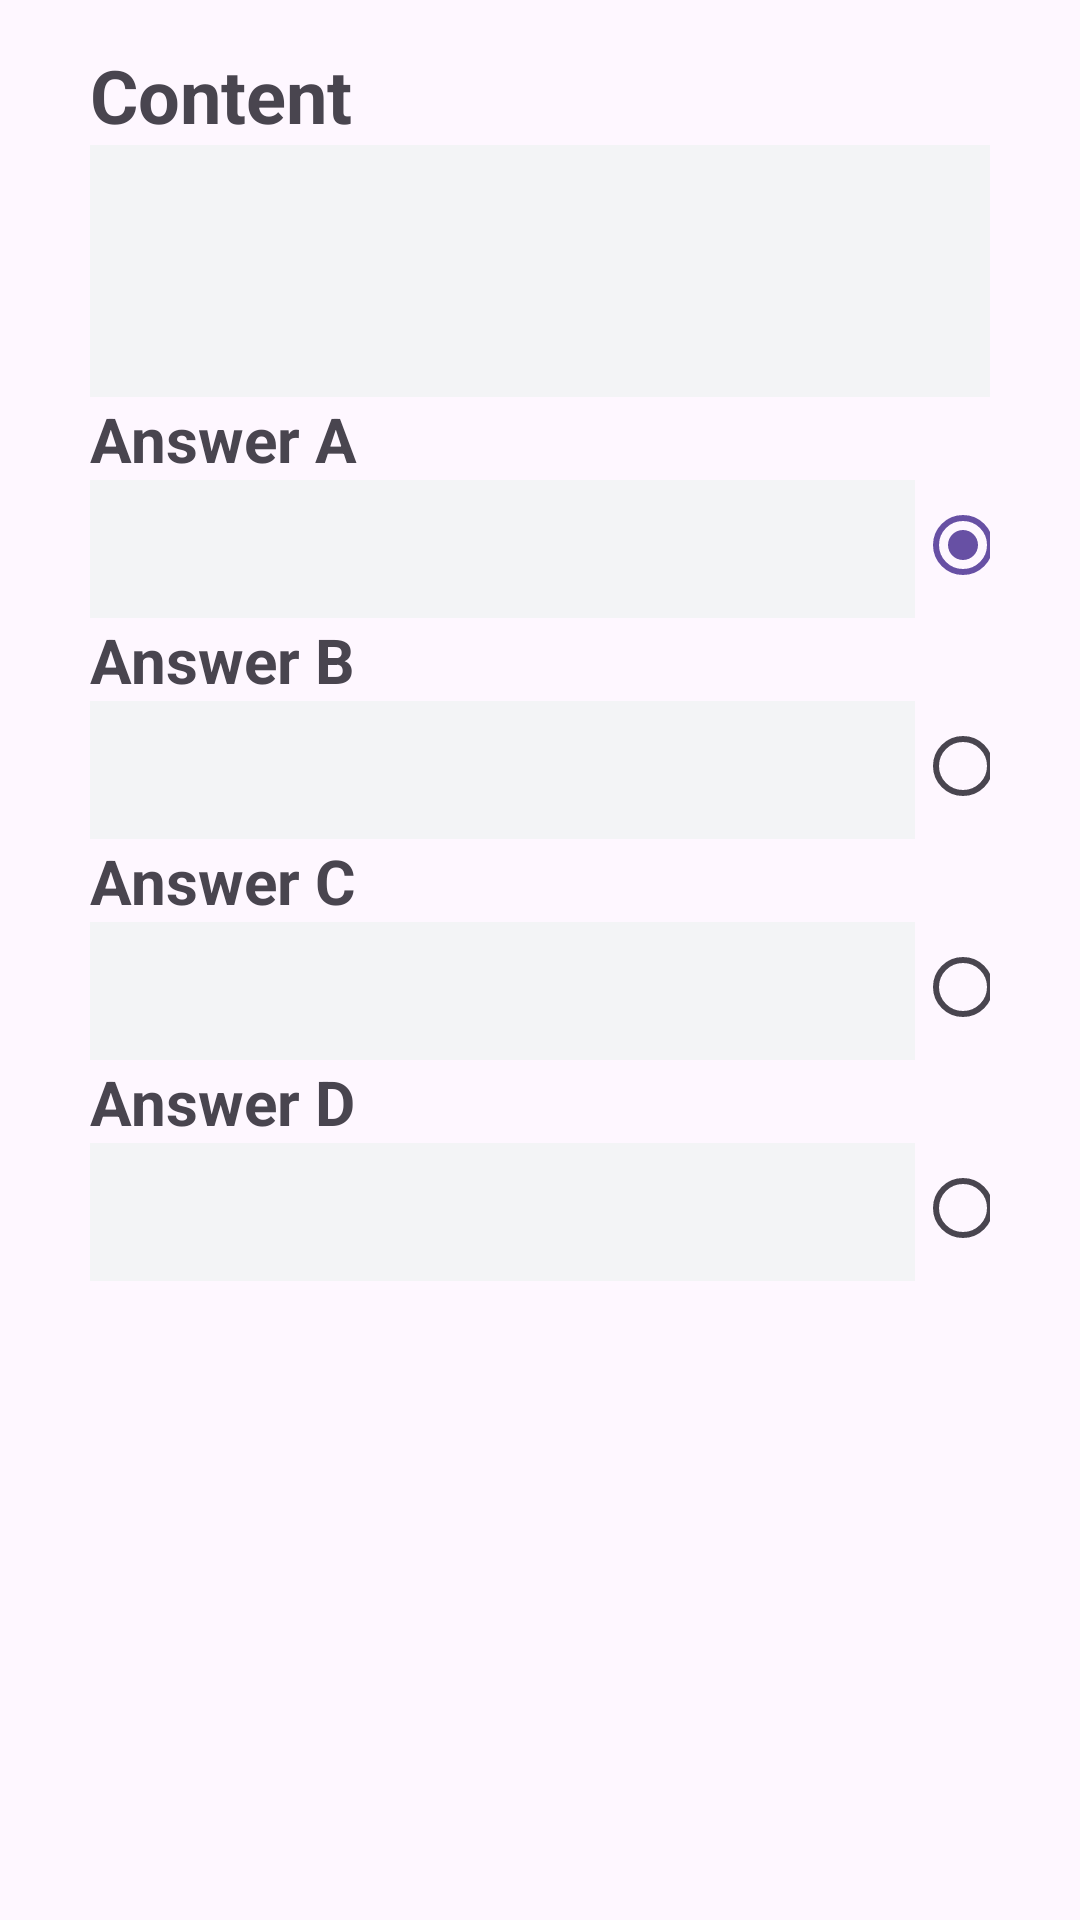

Write the Android layout XML for this screen, with the resource values it uses.
<!-- AndroidManifest.xml: application theme Theme.PrepApplication -->
<!-- res/layout/dialog_add_question_layout.xml -->
<?xml version="1.0" encoding="utf-8"?>

<ScrollView xmlns:android="http://schemas.android.com/apk/res/android"
    android:layout_width="match_parent"
    android:layout_height="match_parent">

    <RelativeLayout
        android:layout_width="match_parent"
        android:layout_height="wrap_content"
        android:gravity="center_horizontal"
        android:padding="15dp">

        <TextView
            android:id="@+id/tvQuestionContent"
            android:layout_width="wrap_content"
            android:layout_height="wrap_content"
            android:labelFor="@id/edtQuestionContent"
            android:text="Content"
            android:textSize="12pt"
            android:textStyle="bold" />

        <EditText
            android:id="@+id/edtQuestionContent"
            android:layout_width="300dp"
            android:layout_height="wrap_content"
            android:layout_below="@id/tvQuestionContent"
            android:autofillHints="question content"
            android:background="@color/light_gray"
            android:gravity="top"
            android:inputType="textMultiLine"
            android:lines="3"
            android:padding="12dp"
            android:textSize="8pt" />

        <TextView
            android:id="@+id/tvAnswerA"
            android:layout_width="wrap_content"
            android:layout_height="wrap_content"
            android:layout_below="@id/edtQuestionContent"
            android:labelFor="@id/edtAnswerA"
            android:text="Answer A"
            android:textSize="10pt"
            android:textStyle="bold" />

        <EditText
            android:id="@+id/edtAnswerA"
            android:layout_width="275dp"
            android:layout_height="wrap_content"
            android:layout_below="@id/tvAnswerA"
            android:autofillHints="question content"
            android:background="@color/light_gray"
            android:inputType="text"
            android:padding="12dp"
            android:textSize="8pt" />


        <TextView
            android:id="@+id/tvAnswerB"
            android:layout_width="wrap_content"
            android:layout_height="wrap_content"
            android:layout_below="@id/edtAnswerA"
            android:labelFor="@id/edtAnswerB"
            android:text="Answer B"
            android:textSize="10pt"
            android:textStyle="bold" />

        <EditText
            android:id="@+id/edtAnswerB"
            android:layout_width="275dp"
            android:layout_height="wrap_content"
            android:layout_below="@id/tvAnswerB"
            android:autofillHints="question content"
            android:background="@color/light_gray"
            android:inputType="text"
            android:padding="12dp"
            android:textSize="8pt" />

        <TextView
            android:id="@+id/tvAnswerC"
            android:layout_width="wrap_content"
            android:layout_height="wrap_content"
            android:layout_below="@id/edtAnswerB"
            android:labelFor="@id/edtAnswerC"
            android:text="Answer C"
            android:textSize="10pt"
            android:textStyle="bold" />

        <EditText
            android:id="@+id/edtAnswerC"
            android:layout_width="275dp"
            android:layout_height="wrap_content"
            android:layout_below="@id/tvAnswerC"
            android:autofillHints="question content"
            android:background="@color/light_gray"
            android:inputType="text"
            android:padding="12dp"
            android:textSize="8pt" />

        <TextView
            android:id="@+id/tvAnswerD"
            android:layout_width="wrap_content"
            android:layout_height="wrap_content"
            android:layout_below="@id/edtAnswerC"
            android:labelFor="@id/edtAnswerD"
            android:text="Answer D"
            android:textSize="10pt"
            android:textStyle="bold" />

        <EditText
            android:id="@+id/edtAnswerD"
            android:layout_width="275dp"
            android:layout_height="wrap_content"
            android:layout_below="@id/tvAnswerD"
            android:autofillHints="question content"
            android:background="@color/light_gray"
            android:inputType="text"
            android:padding="12dp"
            android:textSize="8pt" />

        <RadioGroup
            android:id="@+id/rdgCorrectAnswer"
            android:layout_width="25dp"
            android:layout_height="wrap_content"
            android:layout_above="@id/vEnd"
            android:layout_below="@id/edtQuestionContent"
            android:layout_toEndOf="@id/edtAnswerA"
            android:orientation="vertical">

            <RadioButton
                android:id="@+id/rdoAnswerA"
                android:layout_width="wrap_content"
                android:layout_height="wrap_content"
                android:layout_marginTop="25dp"
                android:layout_weight="1"
                android:checked="true" />

            <RadioButton
                android:id="@+id/rdoAnswerB"
                android:layout_width="wrap_content"
                android:layout_height="wrap_content"
                android:layout_marginTop="25dp"
                android:layout_weight="1" />

            <RadioButton
                android:id="@+id/rdoAnswerC"
                android:layout_width="wrap_content"
                android:layout_height="wrap_content"
                android:layout_marginTop="25dp"
                android:layout_weight="1" />

            <RadioButton
                android:id="@+id/rdoAnswerD"
                android:layout_width="wrap_content"
                android:layout_height="wrap_content"
                android:layout_marginTop="25dp"
                android:layout_weight="1" />

        </RadioGroup>

        <View
            android:id="@+id/vEnd"
            android:layout_width="0dp"
            android:layout_height="0dp"
            android:layout_below="@id/edtAnswerD" />

    </RelativeLayout>

</ScrollView>
<!-- resources referenced by this layout -->
<resources>
  <color name="light_gray">#F3F4F6</color>
  <style name="Theme.PrepApplication" parent="Base.Theme.PrepApplication" />
  <style name="Base.Theme.PrepApplication" parent="Theme.Material3.DayNight.NoActionBar">
          
          
      </style>
</resources>
